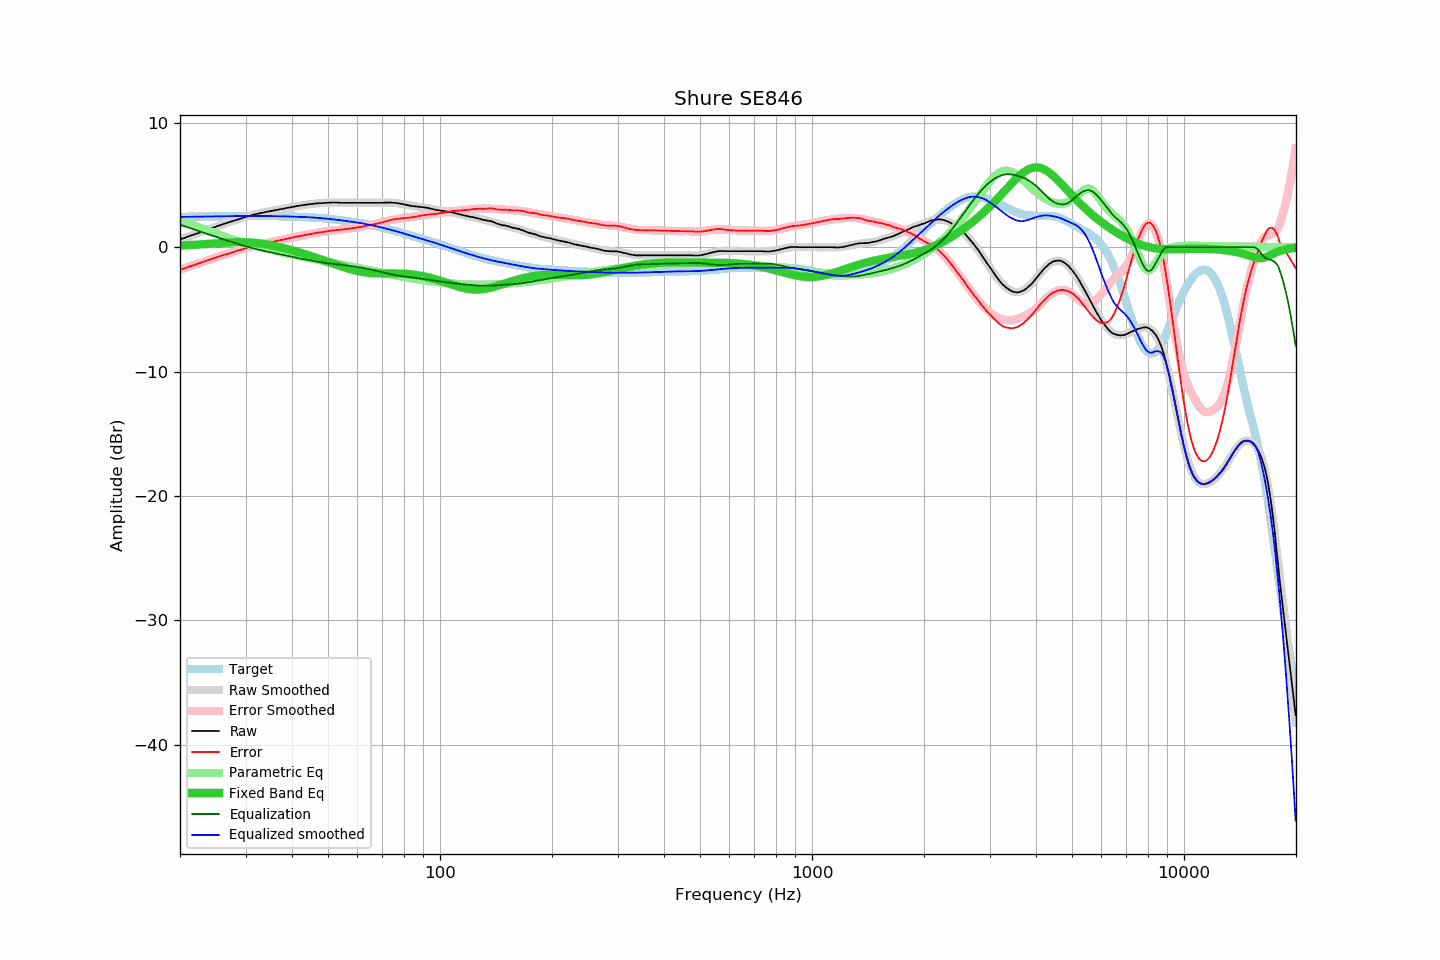

Source data for this figure (header and first rows):
frequency, raw, error, smoothed, error_smoothed, equalization, parametric_eq, equalized_raw, equalized_smoothed, target
20.00, 0.62, -1.81, 0.62, -1.81, 1.81, 0.13, 2.43, 2.43, 2.43
20.20, 0.67, -1.77, 0.67, -1.77, 1.77, 0.14, 2.44, 2.44, 2.44
20.40, 0.71, -1.73, 0.71, -1.73, 1.73, 0.14, 2.44, 2.44, 2.44
20.61, 0.76, -1.68, 0.76, -1.68, 1.68, 0.15, 2.44, 2.44, 2.44
20.81, 0.81, -1.63, 0.81, -1.64, 1.64, 0.16, 2.45, 2.44, 2.44
21.02, 0.85, -1.60, 0.85, -1.59, 1.59, 0.16, 2.44, 2.44, 2.45
21.23, 0.90, -1.55, 0.90, -1.55, 1.55, 0.17, 2.45, 2.45, 2.45
21.44, 0.94, -1.51, 0.94, -1.51, 1.51, 0.18, 2.45, 2.45, 2.45
21.66, 0.99, -1.46, 0.99, -1.46, 1.46, 0.18, 2.45, 2.45, 2.45
21.87, 1.03, -1.42, 1.04, -1.42, 1.42, 0.19, 2.45, 2.45, 2.45
22.09, 1.08, -1.38, 1.08, -1.37, 1.37, 0.20, 2.45, 2.45, 2.46
22.31, 1.13, -1.33, 1.13, -1.33, 1.33, 0.21, 2.46, 2.46, 2.46
22.54, 1.17, -1.29, 1.17, -1.28, 1.28, 0.22, 2.45, 2.46, 2.46
22.76, 1.22, -1.24, 1.22, -1.24, 1.24, 0.22, 2.46, 2.46, 2.46
22.99, 1.27, -1.19, 1.27, -1.20, 1.20, 0.23, 2.47, 2.46, 2.46
23.22, 1.31, -1.16, 1.31, -1.15, 1.15, 0.24, 2.46, 2.47, 2.47
23.45, 1.36, -1.11, 1.36, -1.11, 1.11, 0.25, 2.47, 2.47, 2.47
23.69, 1.41, -1.06, 1.41, -1.06, 1.06, 0.26, 2.47, 2.47, 2.47
23.92, 1.45, -1.02, 1.45, -1.02, 1.02, 0.27, 2.47, 2.47, 2.47
24.16, 1.50, -0.97, 1.50, -0.98, 0.98, 0.28, 2.48, 2.48, 2.47
24.40, 1.54, -0.94, 1.54, -0.93, 0.93, 0.29, 2.47, 2.48, 2.48
24.65, 1.59, -0.89, 1.59, -0.89, 0.89, 0.30, 2.48, 2.48, 2.48
24.89, 1.63, -0.85, 1.63, -0.85, 0.85, 0.31, 2.48, 2.48, 2.48
25.14, 1.68, -0.80, 1.68, -0.81, 0.81, 0.32, 2.49, 2.48, 2.48
25.39, 1.72, -0.77, 1.72, -0.76, 0.76, 0.32, 2.48, 2.49, 2.49
25.65, 1.77, -0.72, 1.77, -0.72, 0.72, 0.33, 2.49, 2.49, 2.49
25.91, 1.81, -0.68, 1.81, -0.68, 0.68, 0.34, 2.49, 2.49, 2.49
26.16, 1.86, -0.63, 1.86, -0.64, 0.64, 0.35, 2.50, 2.49, 2.49
26.43, 1.90, -0.60, 1.90, -0.59, 0.59, 0.36, 2.49, 2.49, 2.49
26.69, 1.94, -0.56, 1.94, -0.55, 0.55, 0.37, 2.49, 2.50, 2.50
26.96, 1.98, -0.52, 1.99, -0.51, 0.51, 0.37, 2.49, 2.50, 2.50
27.23, 2.03, -0.47, 2.03, -0.47, 0.47, 0.38, 2.50, 2.50, 2.50
27.50, 2.07, -0.43, 2.07, -0.43, 0.43, 0.39, 2.50, 2.50, 2.50
27.77, 2.11, -0.39, 2.11, -0.39, 0.39, 0.39, 2.50, 2.50, 2.50
28.05, 2.16, -0.34, 2.16, -0.35, 0.35, 0.40, 2.51, 2.50, 2.50
28.33, 2.20, -0.31, 2.20, -0.31, 0.31, 0.40, 2.51, 2.50, 2.51
28.62, 2.24, -0.27, 2.24, -0.27, 0.27, 0.40, 2.51, 2.51, 2.51
28.90, 2.28, -0.23, 2.28, -0.23, 0.23, 0.41, 2.51, 2.51, 2.51
29.19, 2.32, -0.19, 2.32, -0.19, 0.19, 0.41, 2.51, 2.51, 2.51
29.48, 2.36, -0.15, 2.36, -0.15, 0.15, 0.40, 2.51, 2.51, 2.51
29.78, 2.40, -0.11, 2.40, -0.11, 0.11, 0.40, 2.51, 2.51, 2.51
30.08, 2.44, -0.07, 2.44, -0.07, 0.07, 0.40, 2.51, 2.51, 2.51
30.38, 2.48, -0.03, 2.48, -0.03, 0.03, 0.39, 2.51, 2.51, 2.51
30.68, 2.51, -0.00, 2.51, 0.00, -0.00, 0.39, 2.51, 2.51, 2.51
30.99, 2.55, 0.04, 2.55, 0.04, -0.04, 0.38, 2.51, 2.51, 2.51
31.30, 2.58, 0.07, 2.58, 0.07, -0.07, 0.37, 2.51, 2.51, 2.51
31.61, 2.62, 0.11, 2.62, 0.10, -0.10, 0.36, 2.52, 2.51, 2.51
31.93, 2.65, 0.14, 2.65, 0.14, -0.14, 0.35, 2.51, 2.51, 2.51
32.24, 2.68, 0.17, 2.68, 0.17, -0.17, 0.34, 2.51, 2.51, 2.51
32.57, 2.71, 0.20, 2.71, 0.20, -0.20, 0.32, 2.51, 2.51, 2.51
32.89, 2.74, 0.23, 2.74, 0.23, -0.23, 0.30, 2.51, 2.51, 2.51
33.22, 2.77, 0.26, 2.77, 0.26, -0.26, 0.29, 2.51, 2.51, 2.51
33.55, 2.79, 0.28, 2.79, 0.29, -0.29, 0.27, 2.50, 2.51, 2.51
33.89, 2.82, 0.31, 2.82, 0.31, -0.31, 0.25, 2.51, 2.51, 2.51
34.23, 2.85, 0.34, 2.85, 0.34, -0.34, 0.22, 2.51, 2.50, 2.50
34.57, 2.87, 0.37, 2.87, 0.37, -0.37, 0.20, 2.50, 2.50, 2.50
34.92, 2.89, 0.39, 2.90, 0.39, -0.39, 0.18, 2.50, 2.50, 2.50
35.27, 2.92, 0.42, 2.92, 0.42, -0.42, 0.15, 2.50, 2.50, 2.50
35.62, 2.94, 0.44, 2.94, 0.45, -0.45, 0.12, 2.49, 2.50, 2.50
35.97, 2.97, 0.47, 2.97, 0.47, -0.47, 0.10, 2.50, 2.50, 2.50
... 635 more rows
